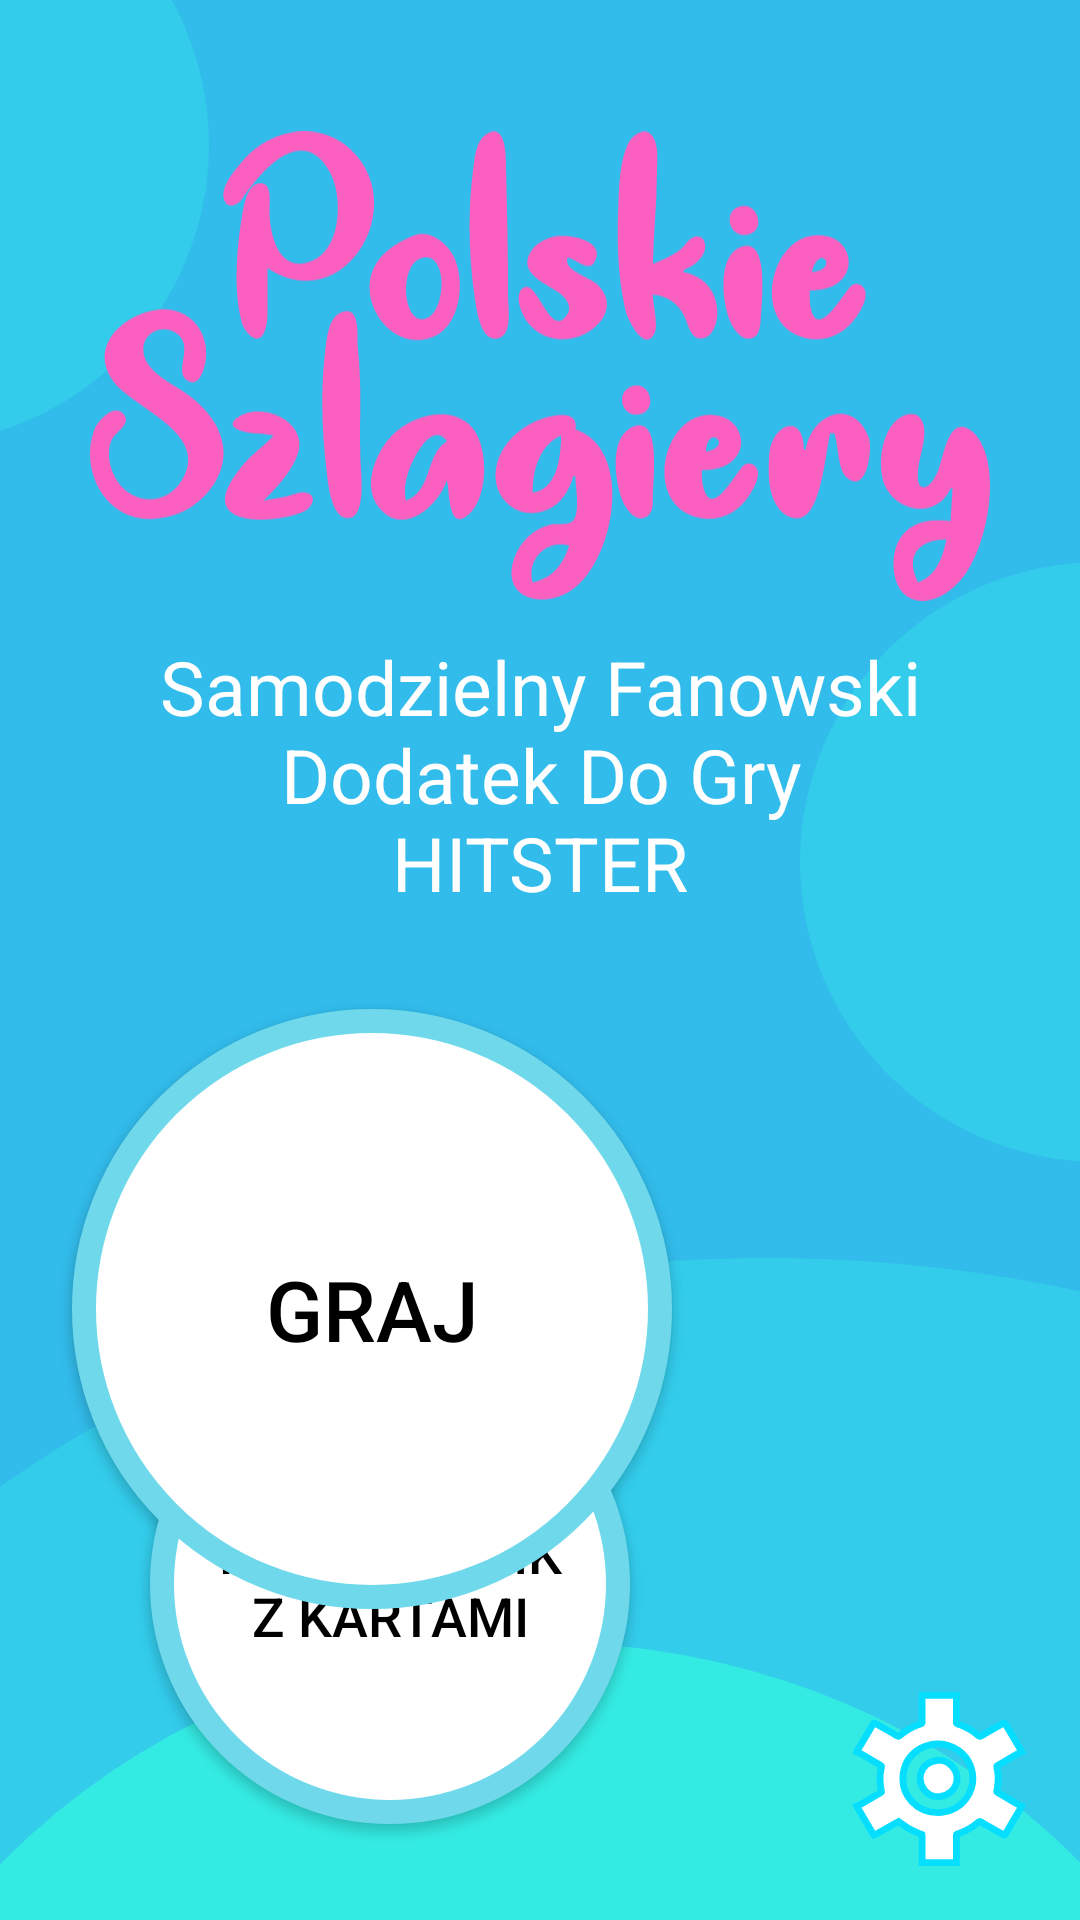

This screen was rendered from an Android layout file. Write that file and the resources it references.
<!-- AndroidManifest.xml: application theme Theme.MyApplication -->
<!-- res/layout/activity_main.xml -->
<?xml version="1.0" encoding="utf-8"?>
<androidx.constraintlayout.widget.ConstraintLayout xmlns:android="http://schemas.android.com/apk/res/android"
    xmlns:app="http://schemas.android.com/apk/res-auto"
    xmlns:tools="http://schemas.android.com/tools"
    android:layout_width="match_parent"
    android:layout_height="match_parent"
    tools:context=".MainActivity"
    android:background="@color/jasny_niebieski"
    android:orientation="vertical">

    <ImageView
        android:id="@+id/kolotla1"
        android:layout_width="737dp"
        android:layout_height="544dp"
        android:layout_marginTop="32dp"
        android:importantForAccessibility="no"
        android:src="@drawable/kolo1"
        app:layout_constraintBottom_toBottomOf="parent"
        app:layout_constraintEnd_toEndOf="parent"
        app:layout_constraintHorizontal_bias="0.3"
        app:layout_constraintStart_toStartOf="parent"
        app:layout_constraintTop_toBottomOf="@+id/kolotla4"
        app:layout_constraintVertical_bias="0.0" />

    <ImageView
        android:id="@+id/kolotla2"
        android:layout_width="482dp"
        android:layout_height="441dp"
        android:layout_marginTop="128dp"
        android:importantForAccessibility="no"
        android:src="@drawable/kolo2"
        app:layout_constraintBottom_toBottomOf="parent"
        app:layout_constraintEnd_toEndOf="parent"
        app:layout_constraintStart_toStartOf="parent"
        app:layout_constraintTop_toTopOf="@+id/kolotla1"
        app:layout_constraintVertical_bias="0.0" />

    <ImageView
        android:id="@+id/kolotla3"
        android:layout_width="200dp"
        android:layout_height="200dp"
        android:layout_marginBottom="64dp"
        android:importantForAccessibility="no"
        android:src="@drawable/kolo1"
        app:layout_constraintBottom_toBottomOf="@+id/tytul"
        app:layout_constraintEnd_toStartOf="@+id/tytul"
        app:layout_constraintHorizontal_bias="0.77"
        app:layout_constraintStart_toStartOf="parent" />

    <ImageView
        android:id="@+id/kolotla4"
        android:layout_width="200dp"
        android:layout_height="200dp"
        android:importantForAccessibility="no"
        android:src="@drawable/kolo1"
        app:layout_constraintBottom_toBottomOf="@+id/podtytul"
        app:layout_constraintEnd_toEndOf="parent"
        app:layout_constraintHorizontal_bias="0.29"
        app:layout_constraintStart_toEndOf="@+id/podtytul"
        app:layout_constraintTop_toBottomOf="@+id/tytul"
        app:layout_constraintVertical_bias="0.23000002" />

    <ImageView
        android:id="@+id/tytul"
        android:layout_width="300dp"
        android:layout_height="180dp"
        android:layout_marginTop="32dp"
        android:importantForAccessibility="no"
        android:src="@drawable/tytul"
        app:layout_constraintEnd_toEndOf="parent"
        app:layout_constraintStart_toStartOf="parent"
        app:layout_constraintTop_toTopOf="parent" />

    <TextView
        android:id="@+id/podtytul"
        android:layout_width="match_parent"
        android:layout_height="wrap_content"
        android:text="@string/samodzielny_fanowski_dodatek_do_gry_hitster"
        android:textColor="@color/white"
        android:textSize="25sp"
        app:layout_constraintEnd_toEndOf="parent"
        app:layout_constraintStart_toStartOf="parent"
        app:layout_constraintTop_toBottomOf="@+id/tytul"
        android:layout_marginHorizontal="50dp"
        android:gravity="center">
    </TextView>

    <Button
        android:id="@+id/cards_button"
        android:layout_width="160dp"
        android:layout_height="160dp"
        android:layout_marginBottom="32dp"
        android:background="@drawable/circular_button"
        android:text="@string/pobierz_plik_z_kartami"
        android:textColor="@color/black"
        android:textSize="18sp"
        app:layout_constraintBottom_toBottomOf="parent"
        app:layout_constraintEnd_toEndOf="parent"
        app:layout_constraintHorizontal_bias="0.25"
        app:layout_constraintStart_toStartOf="parent"
        android:padding="20dp" />

    <Button
        android:id="@+id/rules_button"
        android:layout_width="160dp"
        android:layout_height="160dp"
        android:background="@drawable/circular_button"
        android:text="@string/zasady_gry"
        android:textColor="@color/black"
        android:textSize="18sp"
        app:layout_constraintBottom_toTopOf="@+id/cards_button"
        app:layout_constraintEnd_toEndOf="parent"
        app:layout_constraintHorizontal_bias="0.85"
        app:layout_constraintStart_toStartOf="parent"
        app:layout_constraintTop_toBottomOf="@+id/play_button" />

    <Button
        android:id="@+id/play_button"
        android:layout_width="200dp"
        android:layout_height="200dp"
        android:layout_marginTop="32dp"
        android:background="@drawable/circular_button"
        android:text="@string/graj"
        android:textColor="@color/black"
        android:textSize="28sp"
        app:layout_constraintEnd_toEndOf="parent"
        app:layout_constraintHorizontal_bias="0.15"
        app:layout_constraintStart_toStartOf="parent"
        app:layout_constraintTop_toBottomOf="@+id/podtytul" />


    <ImageButton
        android:id="@+id/info_button"
        android:layout_width="58dp"
        android:layout_height="58dp"
        android:layout_marginEnd="18dp"
        android:layout_marginBottom="18dp"
        android:background="@android:color/transparent"
        android:src="@drawable/settings_gear"
        android:scaleType="fitXY"
        android:importantForAccessibility="no"
        app:layout_constraintBottom_toBottomOf="parent"
        app:layout_constraintEnd_toEndOf="parent" />

</androidx.constraintlayout.widget.ConstraintLayout>
<!-- resources referenced by this layout -->
<resources>
  <color name="black">#FF000000</color>
  <color name="jasny_niebieski">#32BCEB</color>
  <color name="white">#FFFFFFFF</color>
  <!-- drawable circular_button (drawable) -->
  <?xml version="1.0" encoding="utf-8"?>
  
  <shape xmlns:android="http://schemas.android.com/apk/res/android"
      android:shape="oval">
  
      <solid android:color="@color/white" />
  
      <size
          android:width="100dp"
          android:height="100dp" />
  
      <stroke
          android:width="8dp"
          android:color="@color/jaśniutki_niebieski" />
  
  
  
  </shape>
  <!-- drawable kolo1 (drawable) -->
  <?xml version="1.0" encoding="utf-8"?>
  <shape xmlns:android="http://schemas.android.com/apk/res/android"
      android:shape="oval">
  
      <solid android:color="#33CCEB" />
  
  </shape>
  <!-- drawable kolo2 (drawable) -->
  <?xml version="1.0" encoding="utf-8"?>
  <shape xmlns:android="http://schemas.android.com/apk/res/android"
      android:shape="oval">
  
      <solid android:color="#34EBE3" />
  
  </shape>
  <!-- drawable settings_gear: vector/xml drawable (drawable, 3379 chars, omitted) -->
  <!-- drawable tytul: png bitmap (drawable, 17552 bytes) -->
  <string name="graj">GRAJ</string>
  <string name="pobierz_plik_z_kartami">POBIERZ PLIK Z KARTAMI</string>
  <string name="samodzielny_fanowski_dodatek_do_gry_hitster">Samodzielny Fanowski Dodatek Do Gry HITSTER</string>
  <string name="zasady_gry">ZASADY GRY\n HITSTER</string>
  <style name="Theme.MyApplication" parent="Base.Theme.MyApplication" />
  <style name="Base.Theme.MyApplication" parent="Theme.Material3.DayNight.NoActionBar">
          <item name="android:statusBarColor">@color/jasny_niebieski</item>
          <item name="android:colorPrimaryDark">@color/jasny_niebieski</item>
          
          
      </style>
</resources>
